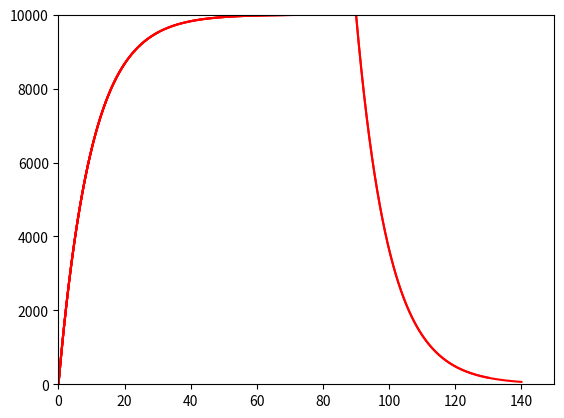

This chart was generated by the following Python code:
from __future__ import print_function
"""
Created on Wed Apr 22 15:53:00 2015

Charging and discharging curves for passive membrane patch
[redacted]

[redacted]
"""

import numpy as np
import matplotlib.pyplot as plt

# input current
I = 10 # nA

# capacitance and leak resistance

C = 0.1/10 # nF
R = 100*10 # M ohms
tau = R*C # = 0.1*100 nF-Mohms = 100*100 pF Mohms = 10 ms
print('C = %.3f nF' % C)
print('R = %.3f M ohms' % R)
print('tau = %.3f ms' % tau)
print('(Theoretical)')

# membrane potential equation dV/dt = - V/RC + I/C

tstop = 150 # ms

V_inf = I*R # peak V (in mV)
tau = 0 # experimental (ms)

h = 0.2 # ms (step size)

V = 0 # mV
V_trace = [V] # mV

for t in np.arange(h, tstop, h):

   # Euler method: V(t+h) = V(t) + h*dV/dt
   V = V +h*(- (V/(R*C)) + (I/C))

   # Verify membrane time constant
   if (not tau and (V > 0.6321*V_inf)):
     tau = t
     print('tau = %.3f ms' % tau)
     print('(Experimental)')

   
   # Stop current injection 
   if t >= 0.6*tstop:
     I = 0

   V_trace += [V]
   if t % 10 == 0:
       plt.plot(np.arange(0,t+h, h), V_trace, color='r')
       plt.xlim(0, tstop)
       plt.ylim(0, V_inf)
       plt.draw()
       
plt.show()